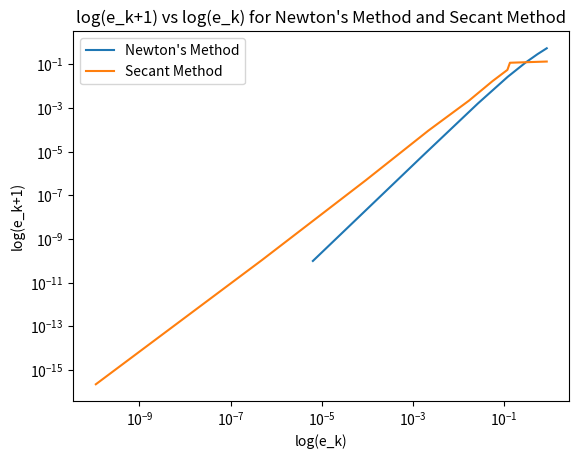

Python code for this plot:
## APPM 4600 Homework 4, Problem 4
# Cooper Wark

import numpy as np
import matplotlib.pyplot as plt

def driver():
    f = lambda x: x**6 - x - 1
    fp = lambda x: 6*x**5 - 1

    tol = 1.e-14
    Nmax = 100

    p0 = 2
    (p_newt,pstar,info,it) = newton(f,fp,p0,tol,Nmax)
    print("root approx: ", pstar)
    print("number it: ", it)
    alpha = pstar # use newton's approx of root for actual root

    p1 = 1
    (p_sec,pstar,info,it) = secant(f,p0,p1,tol,Nmax)
    print("root approx: ", pstar)
    print("number it: ", it)

    # Error table calculations
    [newt_ek,newt_ekp1] = calcError(p_newt,alpha)
    [sec_ek,sec_ekp1] = calcError(p_sec,alpha)

    plt.loglog(newt_ek,newt_ekp1,label="Newton's Method")
    plt.loglog(sec_ek,sec_ekp1,label="Secant Method")
    plt.xlabel("log(e_k)")
    plt.ylabel("log(e_k+1)")
    plt.title("log(e_k+1) vs log(e_k) for Newton's Method and Secant Method")
    plt.legend()
    plt.show()

def calcError(p,alpha):
    # Calculates e_k and e_k+1 array
    # p - root approximations, alpha - closest numerical approx or actual root found
    all_err = abs(p-alpha)
    val_err = all_err > 1.e-16 # floor to prevent log(0)
    err = all_err[val_err]
    ek = err[:-1] # first to second last
    ekp1 = err[1:] # second to last 
    return [ek, ekp1]


def secant(f,p0,p1,tol,Nmax):
  """
  Secant iteration.
  
  Inputs:
    f - function
    p0,p1   - initial guesses for root
    tol  - iteration stops when p_n,p_{n+1} are within tol
    Nmax - max number of iterations
  Returns:
    p     - an array of the iterates
    pstar - the last iterate
    info  - success message
          - 0 if we met tol
          - 1 if we hit Nmax iterations (fail)
  """
  p = np.zeros(Nmax+2);
  p[0] = p0
  p[1] = p1
  f0 = f(p0)
  f1 = f(p1)

  for it in range(1,Nmax+1):
      if abs(f(p0)-f(p1)) == 0:
          pstar = p0
          info = 1
          it = 0
          return [p[:it+2],pstar,info,it] # p[:it+2] returns only non zero iterations in p array
      p2 = p1-f1*(p1-p0)/(f1-f0)
      p[it+1] = p2
      if (abs(p2-p1) < tol):
          pstar = p2
          info = 0
          return [p[:it+2],pstar,info,it]
      p0 = p1
      f0 = f1
      p1 = p2
      f1 = f(p2)
  pstar = p2
  info = 1
  return [p[:it+2],pstar,info,it]

def newton(f,fp,p0,tol,Nmax):
  """
  Newton iteration.
  
  Inputs:
    f,fp - function and derivative
    p0   - initial guess for root
    tol  - iteration stops when p_n,p_{n+1} are within tol
    Nmax - max number of iterations
  Returns:
    p     - an array of the iterates
    pstar - the last iterate
    info  - success message
          - 0 if we met tol
          - 1 if we hit Nmax iterations (fail)
  """
  p = np.zeros(Nmax+1);
  p[0] = p0
  for it in range(Nmax):
      p1 = p0-f(p0)/fp(p0)
      p[it+1] = p1
      if (abs(p1-p0) < tol):
          pstar = p1
          info = 0
          return [p[:it+2],pstar,info,it]
      p0 = p1
  pstar = p1
  info = 1
  return [p[:it+2],pstar,info,it]

driver()
